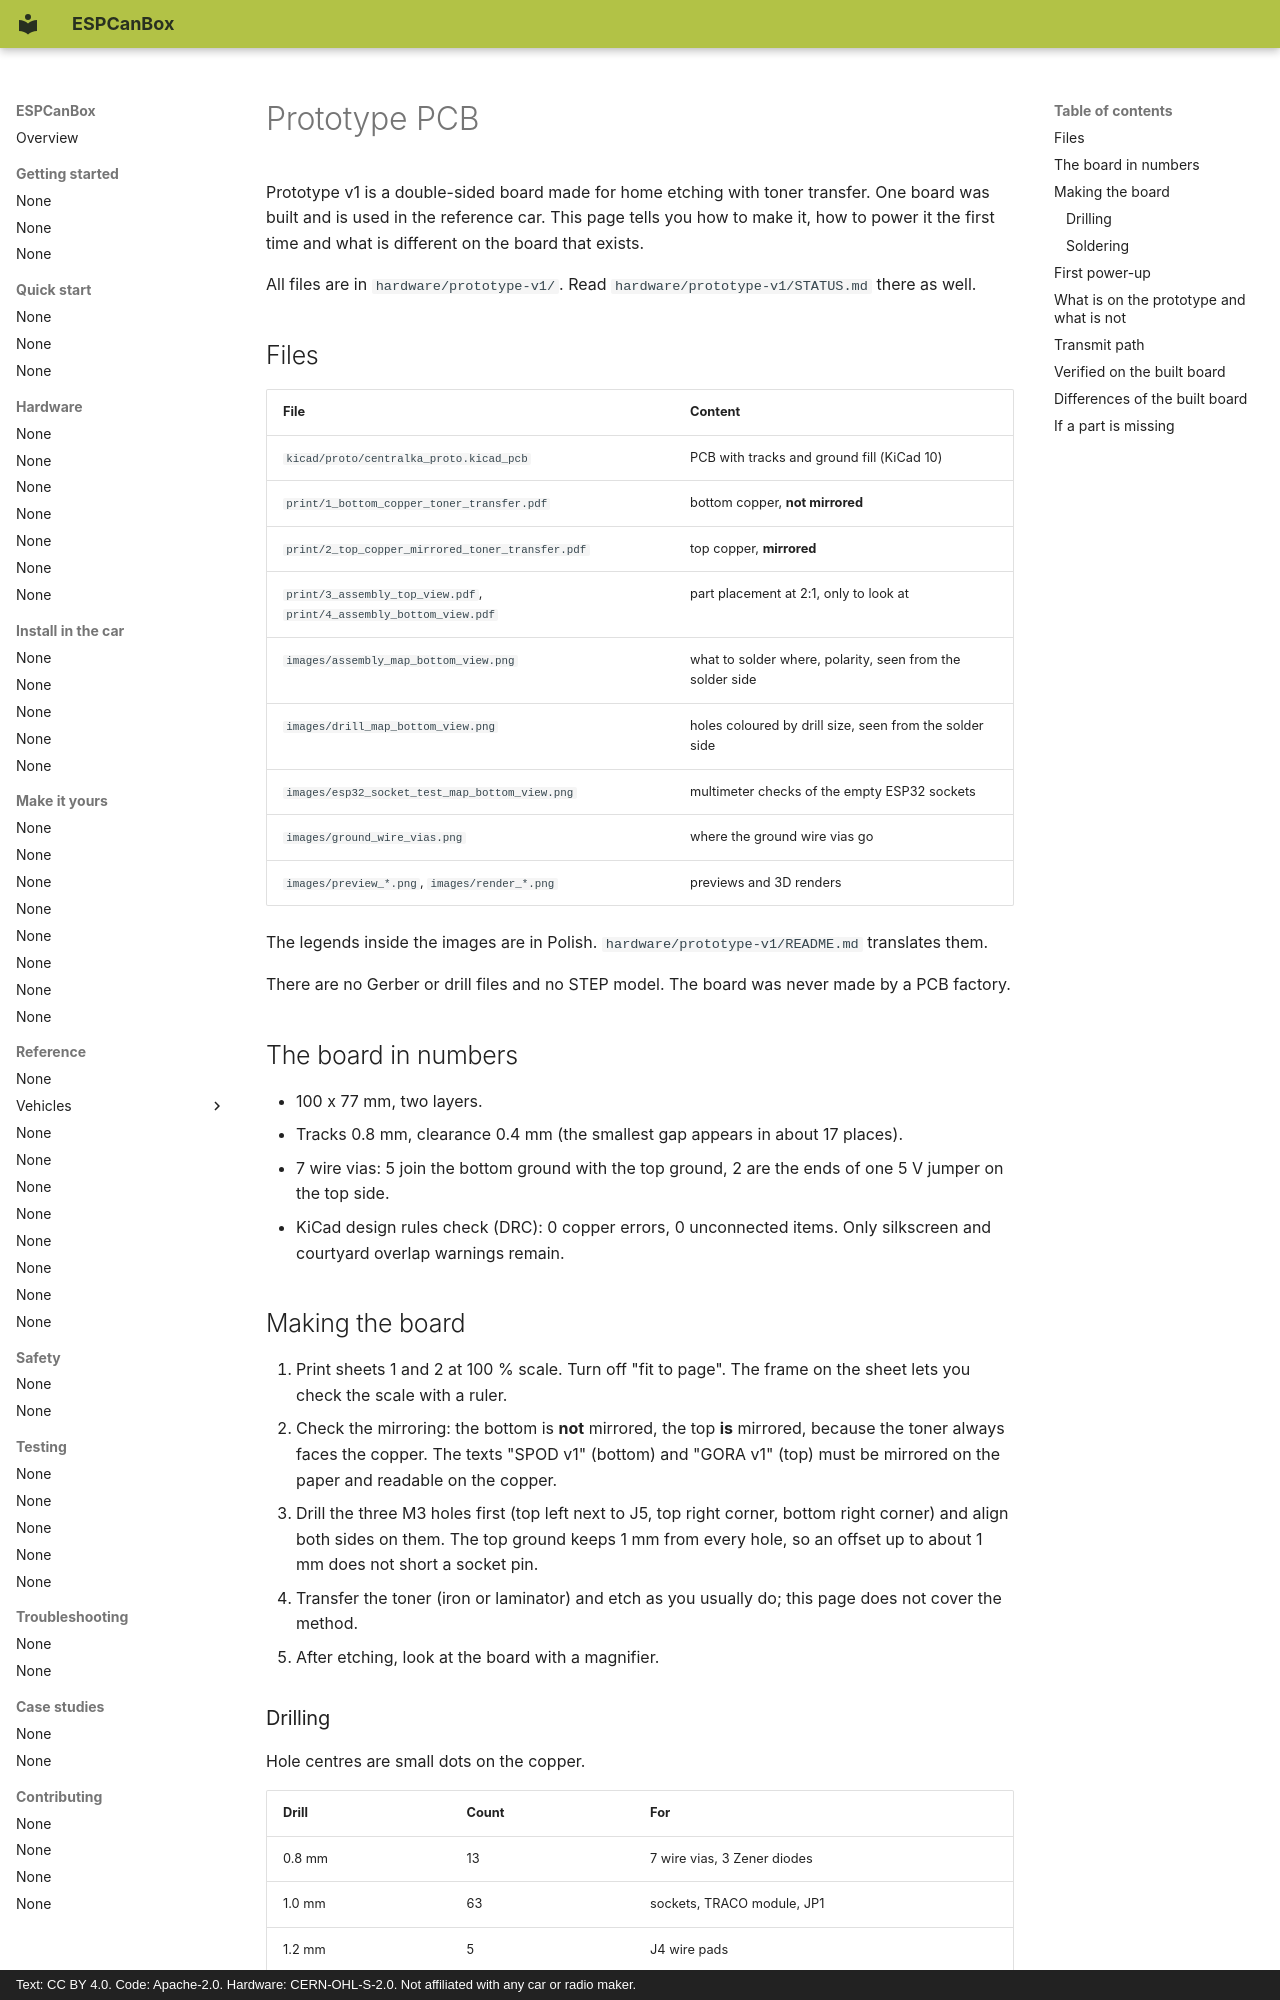

repository: grabowski98/ESPCanBox · page: en/hardware/prototype-pcb/index.html · generator: mkdocs · copyright: Text: CC BY 4.0. Code: Apache-2.0. Hardware: CERN-OHL-S-2.0. Not affiliated with any car or radio maker.

# Prototype PCB

Prototype v1 is a double-sided board made for home etching with toner transfer. One board was
built and is used in the reference car. This page tells you how to make it, how to power it the
first time and what is different on the board that exists.

All files are in `hardware/prototype-v1/`. Read `hardware/prototype-v1/STATUS.md` there as well.

## Files

| File | Content |
|---|---|
| `kicad/proto/centralka_proto.kicad_pcb` | PCB with tracks and ground fill (KiCad 10) |
| `print/1_bottom_copper_toner_transfer.pdf` | bottom copper, **not mirrored** |
| `print/2_top_copper_mirrored_toner_transfer.pdf` | top copper, **mirrored** |
| `print/3_assembly_top_view.pdf`, `print/4_assembly_bottom_view.pdf` | part placement at 2:1, only to look at |
| `images/assembly_map_bottom_view.png` | what to solder where, polarity, seen from the solder side |
| `images/drill_map_bottom_view.png` | holes coloured by drill size, seen from the solder side |
| `images/esp32_socket_test_map_bottom_view.png` | multimeter checks of the empty ESP32 sockets |
| `images/ground_wire_vias.png` | where the ground wire vias go |
| `images/preview_*.png`, `images/render_*.png` | previews and 3D renders |

The legends inside the images are in Polish. `hardware/prototype-v1/README.md` translates them.

There are no Gerber or drill files and no STEP model. The board was never made by a PCB factory.

## The board in numbers

- 100 x 77 mm, two layers.
- Tracks 0.8 mm, clearance 0.4 mm (the smallest gap appears in about 17 places).
- 7 wire vias: 5 join the bottom ground with the top ground, 2 are the ends of one 5 V jumper on
  the top side.
- KiCad design rules check (DRC): 0 copper errors, 0 unconnected items. Only silkscreen and
  courtyard overlap warnings remain.

## Making the board

1. Print sheets 1 and 2 at 100 % scale. Turn off "fit to page". The frame on the sheet lets you
   check the scale with a ruler.
2. Check the mirroring: the bottom is **not** mirrored, the top **is** mirrored, because the toner
   always faces the copper. The texts "SPOD v1" (bottom) and "GORA v1" (top) must be mirrored on
   the paper and readable on the copper.
3. Drill the three M3 holes first (top left next to J5, top right corner, bottom right corner) and
   align both sides on them. The top ground keeps 1 mm from every hole, so an offset up to about
   1 mm does not short a socket pin.
4. Transfer the toner (iron or laminator) and etch as you usually do; this page does not cover
   the method.
5. After etching, look at the board with a magnifier.

### Drilling

Hole centres are small dots on the copper.

| Drill | Count | For |
|---|---|---|
| 0.8 mm | 13 | 7 wire vias, 3 Zener diodes |
| 1.0 mm | 63 | sockets, TRACO module, JP1 |
| 1.2 mm | 5 | J4 wire pads |
| 1.3 mm | 4 | J5 terminals |
| 3.2 mm | 3 | M3 holes |

Without a 0.8 mm drill use 1.0 mm (the copper ring left is about 0.65 mm).

> [!WARNING]
> **Do not drill the sockets larger than 1.0 mm**
>
> Along a socket row the copper ring is only 0.52 mm. A bigger drill removes it.
